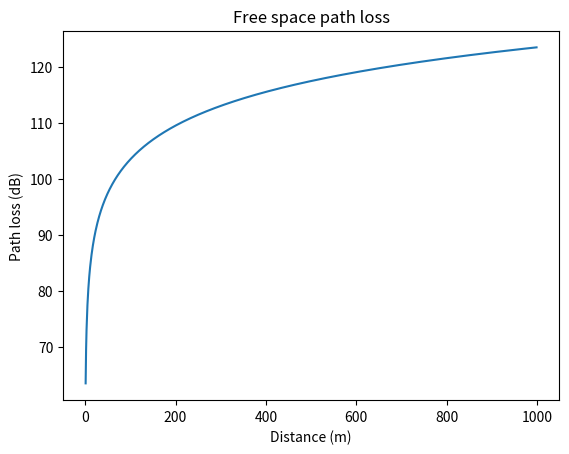
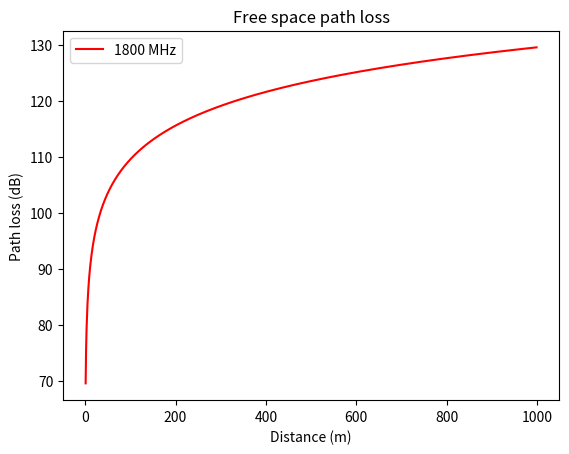
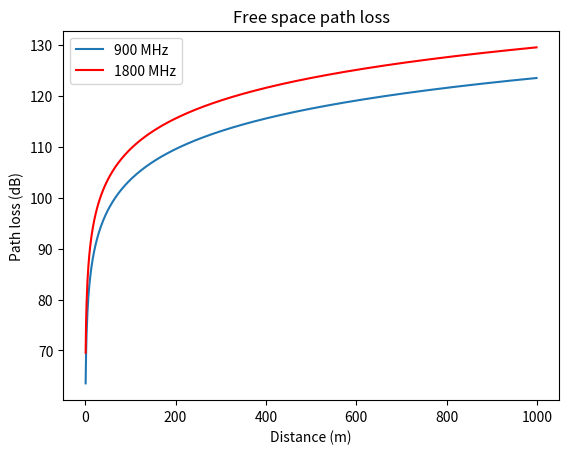
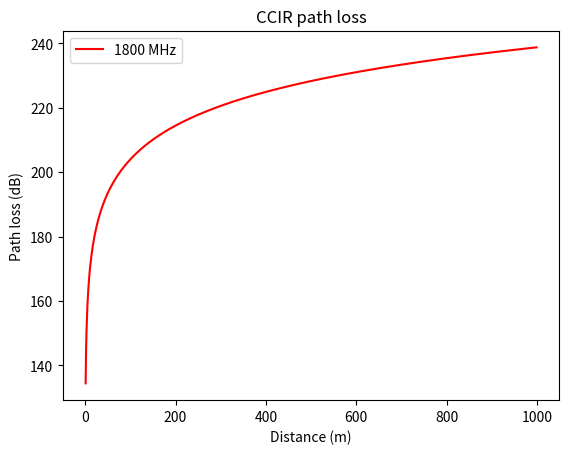
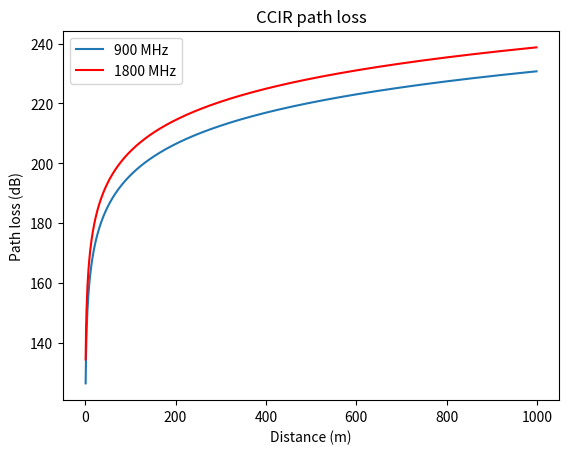

Python code for these plots, in order:
import numpy as np
import matplotlib.pyplot as plt
def free_space_path_loss(d, f, Gt):
    # d - distance in m
    # f - frequency in MHz
    # return - path loss in dB
    path_loss = 32.45 + 20 * np.log10(d) + 20 * np.log10(f) - Gt
    return path_loss
def CCIR_path_loss(d, f, b, hb, hm):
    # d - distance in m
    # f - frequency in MHz
    # hb - height of base station in m
    # hm - height of mobile station in m
    # b - area covered by building in percentage
    # return - path loss in dB
    a = (1.1 * np.log10(f) - 0.7) * hm - (1.56 * np.log10(f) - 0.8)
    path_loss = 69.55 + 26.16 * np.log10(f) - 13.82 * np.log10(hb) - a + (44.9 - 6.55 * np.log10(hb)) * np.log10(d) - b
    return path_loss

d = np.arange(1, 1000, 1)
f = [900, 1800]
Gt =28
CCIR_path_loss_1=CCIR_path_loss(d,f[0],0.35,35,1)
CCIR_path_loss_2=CCIR_path_loss(d,f[1],0.35,35,1)
path_loss = free_space_path_loss(d, f[0], Gt)
path_loss_2 = free_space_path_loss(d, f[1], Gt)


fig1 =plt.figure(1)
plt.plot(d, path_loss, label='900 MHz')
plt.xlabel('Distance (m)')  # Add a label for the x-axis
plt.ylabel('Path loss (dB)')
plt.title('Free space path loss')

fig2 =plt.figure(2)
plt.plot(d, path_loss_2, 'r', label='1800 MHz')
plt.legend()
plt.xlabel('Distance (m)')  # Add a label for the x-axis
plt.ylabel('Path loss (dB)')
plt.title('Free space path loss')

fig3 =plt.figure(3)
plt.plot(d, path_loss, label='900 MHz')
plt.plot(d, path_loss_2, 'r', label='1800 MHz')
plt.legend()
plt.xlabel('Distance (m)')  # Add a label for the x-axis
plt.ylabel('Path loss (dB)')
plt.title('Free space path loss')
# 

fig4 =plt.figure(4)
plt.plot(d, CCIR_path_loss_2, 'r', label='1800 MHz')
plt.legend()
plt.xlabel('Distance (m)')  # Add a label for the x-axis
plt.ylabel('Path loss (dB)')
plt.title('CCIR path loss')

fig5 =plt.figure(5)
plt.plot(d, CCIR_path_loss_1, label='900 MHz')
plt.plot(d, CCIR_path_loss_2, 'r', label='1800 MHz')
plt.legend()
plt.xlabel('Distance (m)')  # Add a label for the x-axis
plt.ylabel('Path loss (dB)')
plt.title('CCIR path loss')


plt.show()
